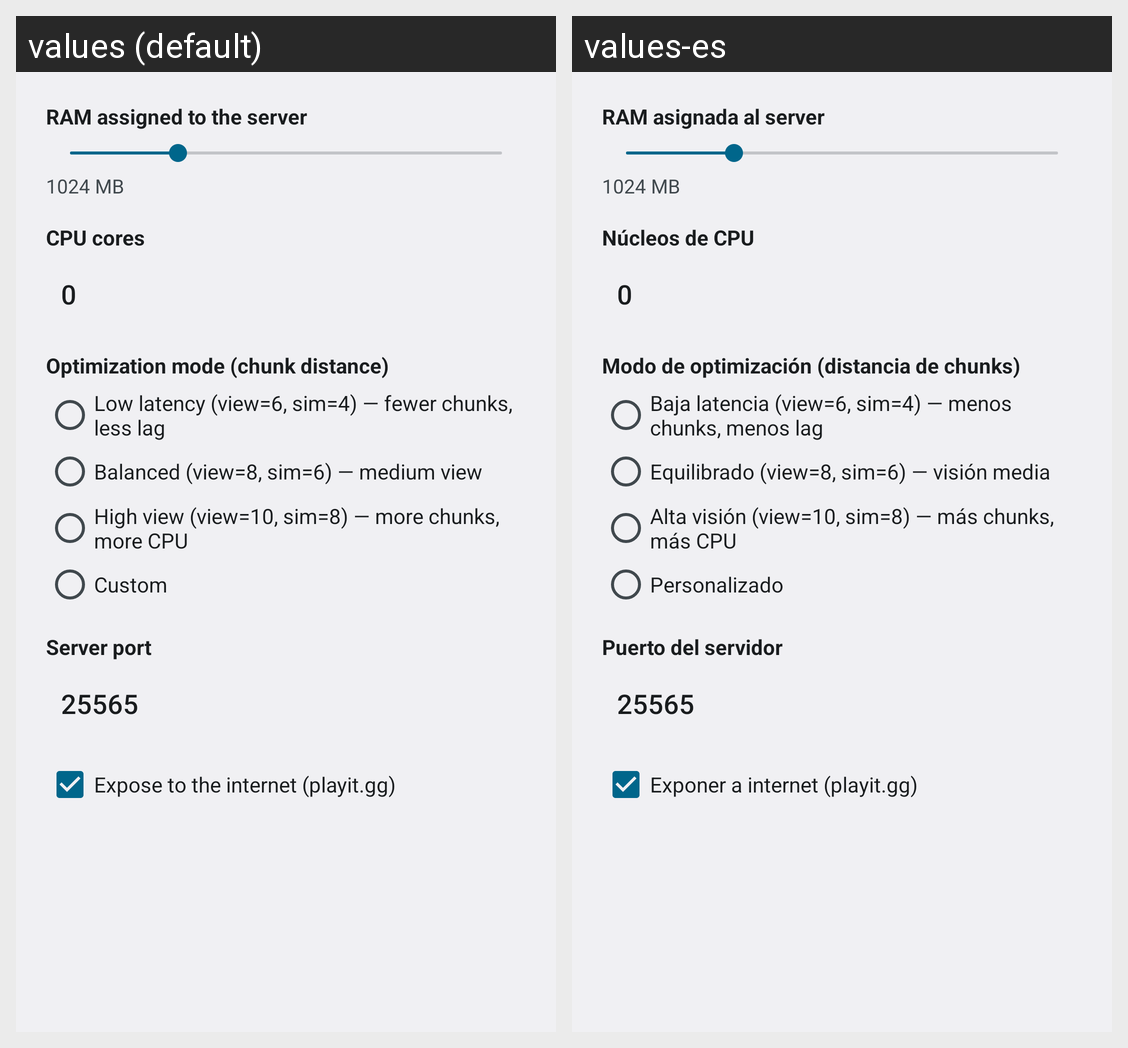

Locale-by-locale string values for the Android screen shown in this grid:
Android screen res/layout/dialog_server_config.xml rendered under 2 locales, left to right: values (default), values-es. Device: Nexus 5 (rendered at 1080×1920; each locale shown at half size, 540×960, under a caption strip naming it); theme android:Theme.DeviceDefault.Light.
Strings drawn on this screen, with the default value and each locale's value (text and hints the layout hard-codes, and strings that could not be matched under every locale, appear in the picture but are not listed):

cfg_ram
  values: RAM assigned to the server
  values-es: RAM asignada al server

cfg_cpu_cores
  values: CPU cores
  values-es: Núcleos de CPU

cfg_distance_mode
  values: Optimization mode (chunk distance)
  values-es: Modo de optimización (distancia de chunks)

cfg_preset_low_latency
  values: Low latency (view=6, sim=4) — fewer chunks, less lag
  values-es: Baja latencia (view=6, sim=4) — menos chunks, menos lag

cfg_preset_balanced
  values: Balanced (view=8, sim=6) — medium view
  values-es: Equilibrado (view=8, sim=6) — visión media

cfg_preset_high_view
  values: High view (view=10, sim=8) — more chunks, more CPU
  values-es: Alta visión (view=10, sim=8) — más chunks, más CPU

cfg_preset_custom
  values: Custom
  values-es: Personalizado

cfg_port
  values: Server port
  values-es: Puerto del servidor

cfg_expose
  values: Expose to the internet (playit.gg)
  values-es: Exponer a internet (playit.gg)
